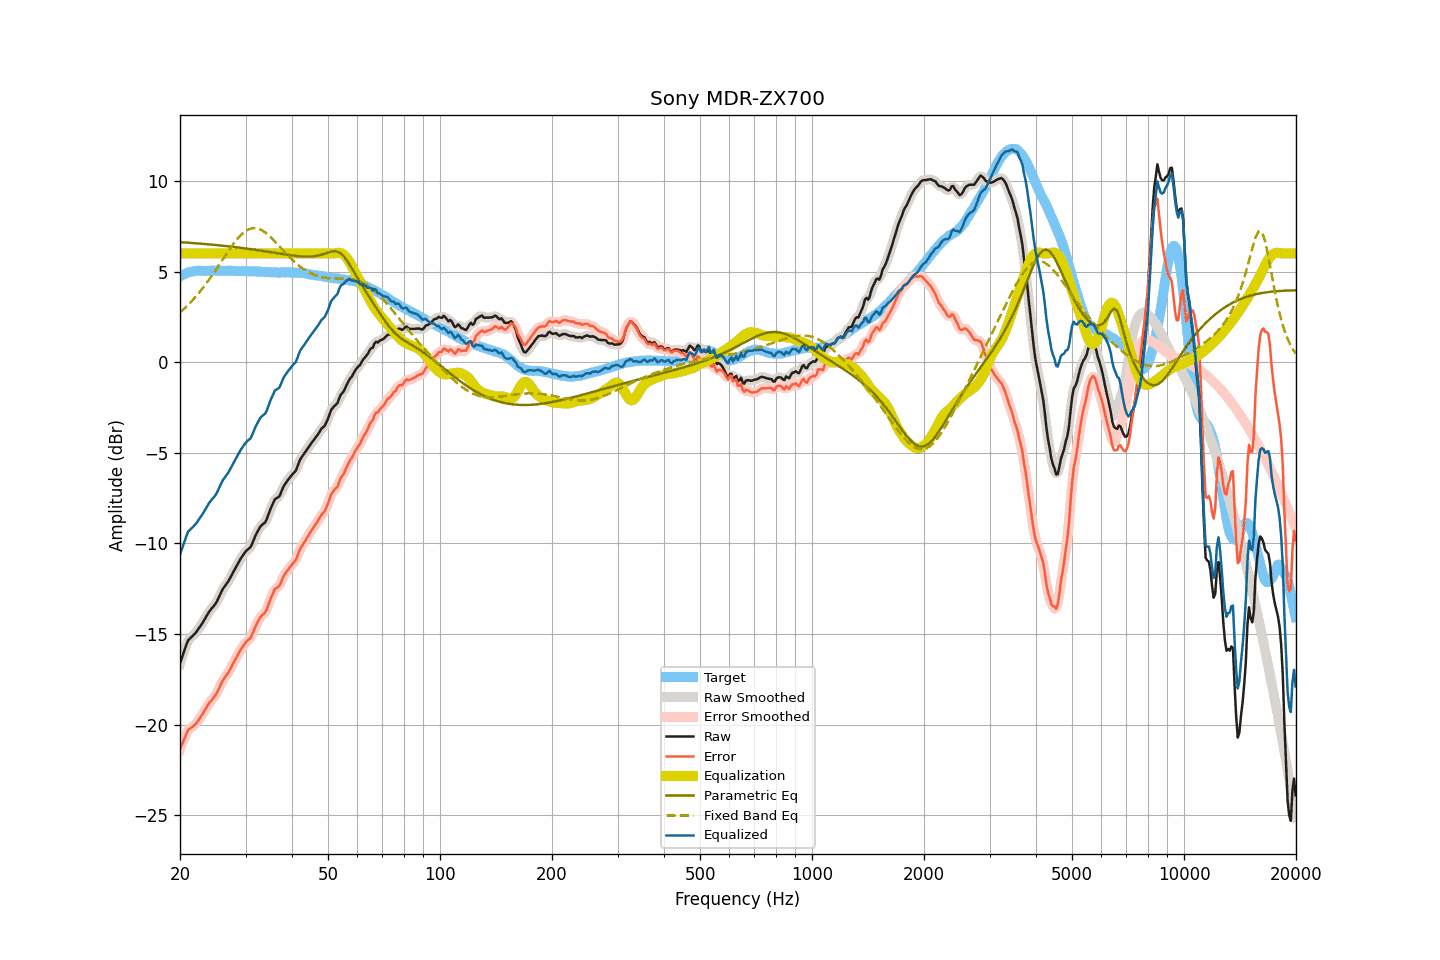

Values plotted in this chart, from the file beside it:
frequency, raw, smoothed, error, error_smoothed, equalization, parametric_eq, fixed_band_eq, equalized_raw, equalized_smoothed, target
20.00, -16.62, -16.64, -21.35, -21.37, 6.00, 6.62, 2.75, -10.62, -10.64, 4.73
20.20, -16.36, -16.35, -21.14, -21.13, 6.00, 6.62, 2.83, -10.36, -10.35, 4.78
20.40, -16.11, -16.08, -20.94, -20.91, 6.00, 6.61, 2.91, -10.11, -10.08, 4.83
20.61, -15.85, -15.83, -20.71, -20.70, 6.00, 6.61, 2.99, -9.85, -9.83, 4.86
20.81, -15.59, -15.59, -20.50, -20.50, 6.00, 6.60, 3.07, -9.59, -9.59, 4.91
21.02, -15.35, -15.39, -20.30, -20.34, 6.00, 6.59, 3.16, -9.35, -9.39, 4.95
21.23, -15.27, -15.26, -20.24, -20.23, 6.00, 6.59, 3.25, -9.27, -9.26, 4.97
21.44, -15.18, -15.17, -20.17, -20.16, 6.00, 6.58, 3.35, -9.18, -9.17, 4.99
21.66, -15.10, -15.10, -20.11, -20.10, 6.00, 6.57, 3.44, -9.10, -9.10, 5.01
21.87, -15.01, -15.01, -20.02, -20.03, 6.00, 6.57, 3.54, -9.01, -9.01, 5.02
22.09, -14.91, -14.90, -19.94, -19.94, 6.00, 6.56, 3.64, -8.91, -8.90, 5.04
22.31, -14.78, -14.78, -19.82, -19.82, 6.00, 6.55, 3.75, -8.78, -8.78, 5.05
22.54, -14.65, -14.65, -19.70, -19.70, 6.00, 6.55, 3.85, -8.65, -8.65, 5.04
22.76, -14.52, -14.52, -19.56, -19.56, 6.00, 6.54, 3.96, -8.52, -8.52, 5.04
22.99, -14.39, -14.38, -19.42, -19.42, 6.00, 6.53, 4.07, -8.39, -8.38, 5.03
23.22, -14.24, -14.24, -19.27, -19.27, 6.00, 6.52, 4.19, -8.24, -8.24, 5.03
23.45, -14.09, -14.09, -19.12, -19.12, 6.00, 6.52, 4.30, -8.09, -8.09, 5.03
23.69, -13.94, -13.94, -18.98, -18.97, 6.00, 6.51, 4.42, -7.94, -7.94, 5.04
23.92, -13.79, -13.80, -18.83, -18.84, 6.00, 6.50, 4.55, -7.79, -7.80, 5.04
24.16, -13.67, -13.67, -18.72, -18.72, 6.00, 6.49, 4.67, -7.67, -7.67, 5.05
24.40, -13.56, -13.56, -18.62, -18.61, 6.00, 6.48, 4.80, -7.56, -7.56, 5.06
24.65, -13.46, -13.46, -18.51, -18.51, 6.00, 6.48, 4.93, -7.46, -7.46, 5.05
24.89, -13.35, -13.34, -18.39, -18.39, 6.00, 6.47, 5.06, -7.35, -7.34, 5.05
25.14, -13.20, -13.19, -18.24, -18.24, 6.00, 6.46, 5.19, -7.20, -7.19, 5.05
25.39, -13.01, -13.01, -18.06, -18.06, 6.00, 6.45, 5.32, -7.01, -7.01, 5.05
25.65, -12.81, -12.81, -17.86, -17.86, 6.00, 6.44, 5.45, -6.81, -6.81, 5.05
25.91, -12.62, -12.63, -17.67, -17.68, 6.00, 6.43, 5.59, -6.62, -6.63, 5.04
26.16, -12.47, -12.48, -17.51, -17.52, 6.00, 6.42, 5.72, -6.47, -6.48, 5.04
26.43, -12.35, -12.35, -17.39, -17.38, 6.00, 6.41, 5.86, -6.35, -6.35, 5.04
26.69, -12.22, -12.22, -17.26, -17.26, 6.00, 6.40, 5.99, -6.22, -6.22, 5.04
26.96, -12.10, -12.09, -17.15, -17.14, 6.00, 6.39, 6.12, -6.10, -6.09, 5.05
27.23, -11.94, -11.94, -16.99, -16.99, 6.00, 6.38, 6.25, -5.94, -5.94, 5.05
27.50, -11.78, -11.78, -16.83, -16.82, 6.00, 6.37, 6.38, -5.78, -5.78, 5.05
27.77, -11.61, -11.61, -16.64, -16.65, 6.00, 6.36, 6.50, -5.61, -5.61, 5.03
28.05, -11.45, -11.45, -16.48, -16.48, 6.00, 6.35, 6.61, -5.45, -5.45, 5.03
28.33, -11.29, -11.28, -16.31, -16.31, 6.00, 6.34, 6.73, -5.29, -5.28, 5.02
28.62, -11.12, -11.12, -16.14, -16.14, 6.00, 6.33, 6.83, -5.12, -5.12, 5.02
28.90, -10.96, -10.96, -15.99, -15.98, 6.00, 6.32, 6.93, -4.96, -4.96, 5.03
29.19, -10.81, -10.81, -15.83, -15.84, 6.00, 6.31, 7.02, -4.81, -4.81, 5.02
29.48, -10.68, -10.67, -15.71, -15.70, 6.00, 6.30, 7.10, -4.68, -4.67, 5.03
29.78, -10.55, -10.55, -15.57, -15.58, 6.00, 6.28, 7.18, -4.55, -4.55, 5.02
30.08, -10.43, -10.44, -15.46, -15.47, 6.00, 6.27, 7.24, -4.43, -4.44, 5.03
30.38, -10.35, -10.36, -15.37, -15.38, 6.00, 6.26, 7.30, -4.35, -4.36, 5.02
30.68, -10.27, -10.27, -15.29, -15.29, 6.00, 6.25, 7.33, -4.27, -4.27, 5.02
30.99, -10.19, -10.16, -15.20, -15.17, 6.00, 6.24, 7.37, -4.19, -4.16, 5.01
31.30, -9.99, -9.99, -15.00, -15.00, 6.00, 6.22, 7.38, -3.99, -3.99, 5.01
31.61, -9.77, -9.78, -14.78, -14.79, 6.00, 6.21, 7.40, -3.77, -3.78, 5.01
31.93, -9.56, -9.57, -14.57, -14.58, 6.00, 6.20, 7.39, -3.56, -3.57, 5.01
32.24, -9.39, -9.38, -14.38, -14.39, 6.00, 6.18, 7.38, -3.39, -3.38, 5.00
32.57, -9.23, -9.22, -14.23, -14.22, 6.00, 6.17, 7.35, -3.23, -3.22, 5.00
32.89, -9.07, -9.09, -14.07, -14.08, 6.00, 6.16, 7.32, -3.07, -3.09, 5.00
33.22, -8.98, -8.99, -13.97, -13.98, 6.00, 6.14, 7.27, -2.98, -2.99, 4.99
33.55, -8.91, -8.91, -13.89, -13.90, 6.00, 6.13, 7.22, -2.91, -2.91, 4.98
33.89, -8.84, -8.81, -13.81, -13.79, 6.00, 6.12, 7.16, -2.84, -2.81, 4.97
34.23, -8.66, -8.64, -13.64, -13.61, 6.00, 6.10, 7.09, -2.66, -2.64, 4.98
34.57, -8.41, -8.42, -13.37, -13.39, 6.00, 6.09, 7.01, -2.41, -2.42, 4.97
34.92, -8.17, -8.19, -13.13, -13.15, 6.00, 6.08, 6.93, -2.17, -2.19, 4.96
35.27, -7.96, -7.95, -12.92, -12.91, 6.00, 6.06, 6.85, -1.96, -1.95, 4.96
35.62, -7.77, -7.76, -12.73, -12.71, 6.00, 6.05, 6.76, -1.77, -1.76, 4.96
35.97, -7.57, -7.61, -12.52, -12.57, 6.00, 6.03, 6.67, -1.57, -1.61, 4.95
... 635 more rows
